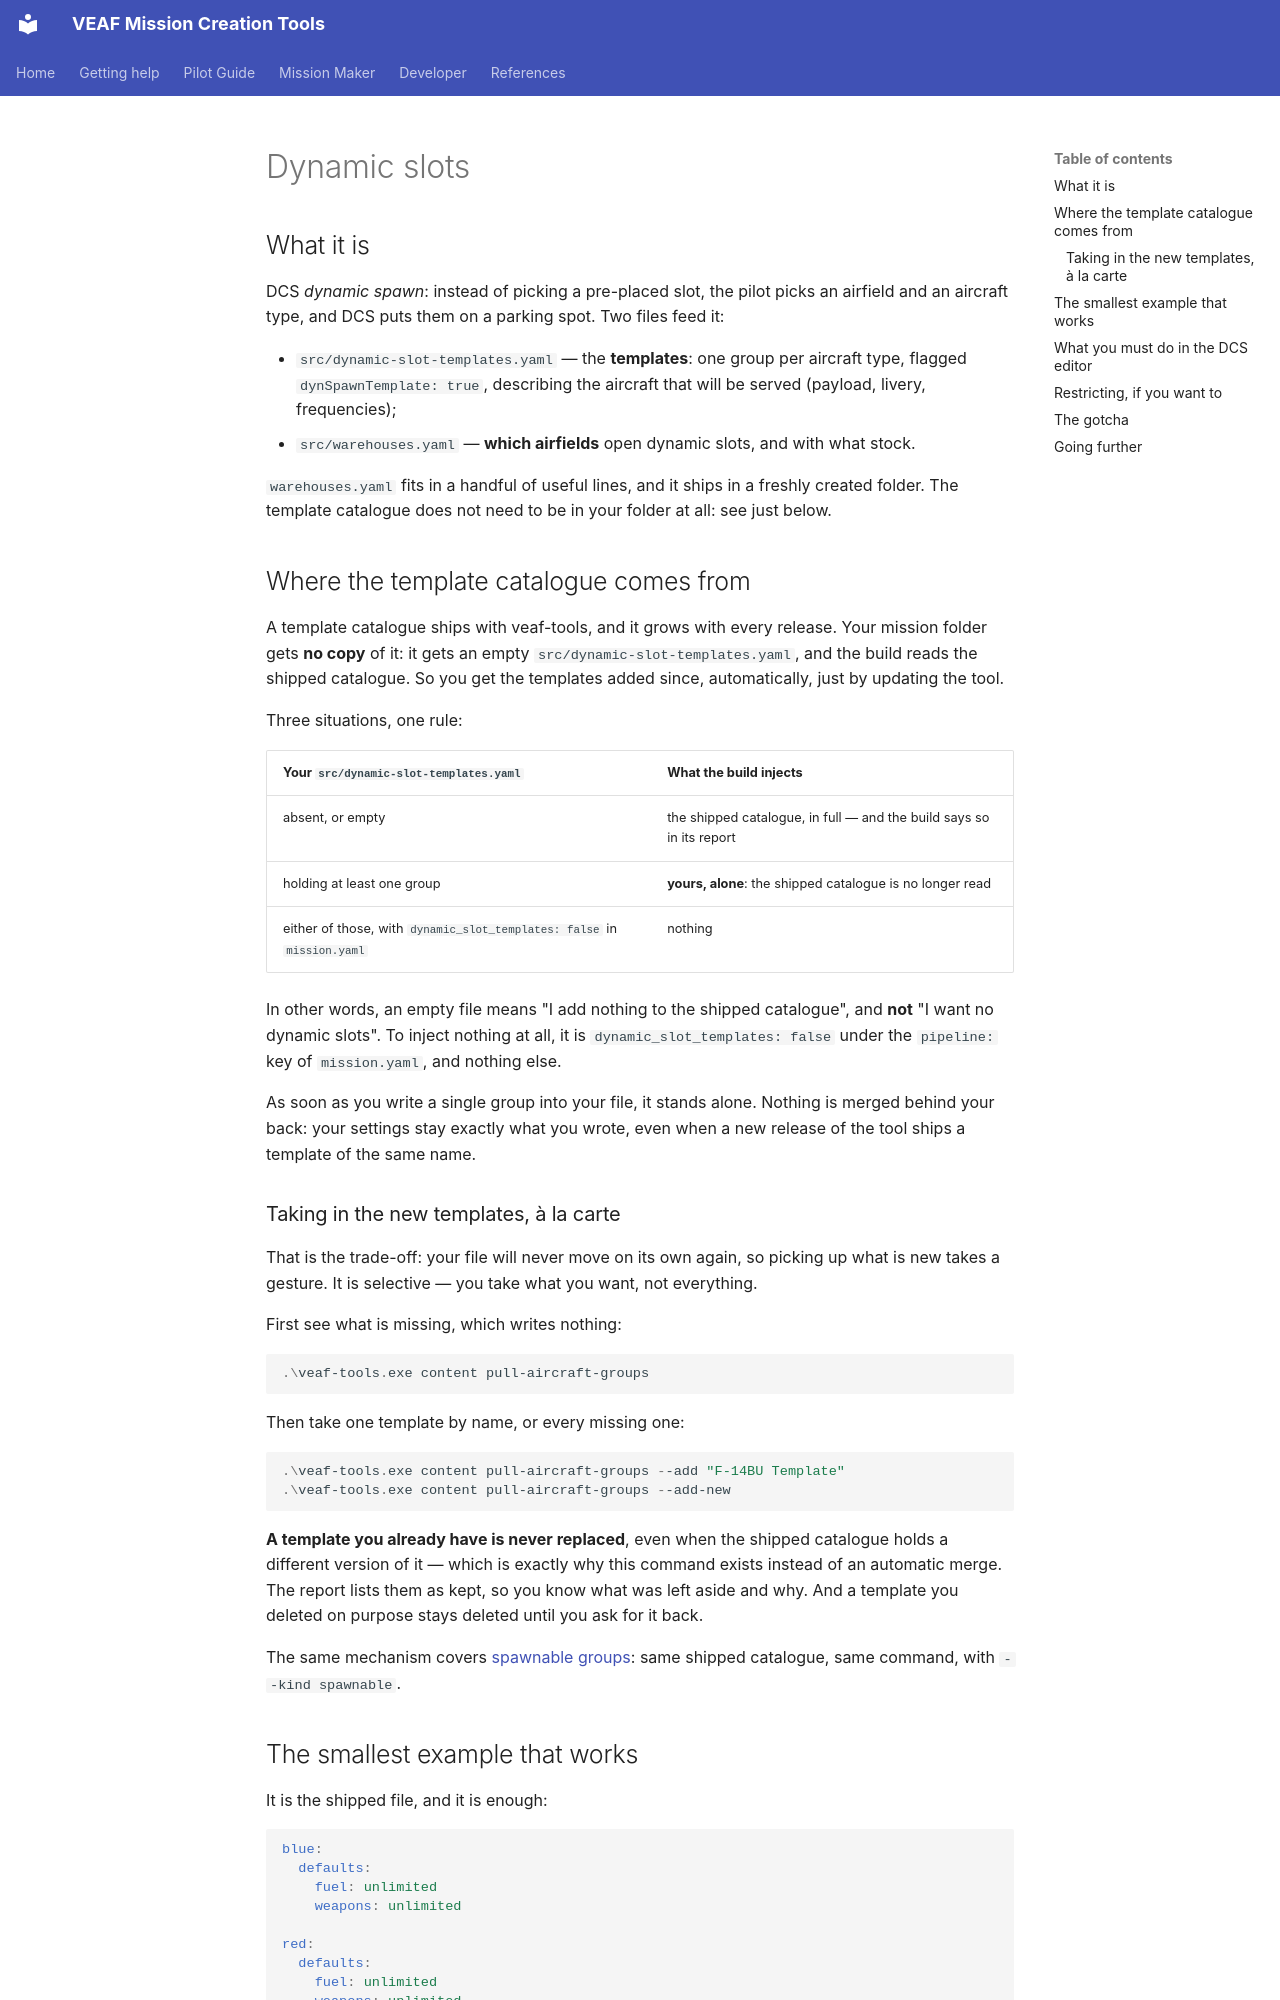

repository: VEAF/VEAF-Mission-Creation-Tools · page: mission-maker/concepts/dynamic-slots.en/index.html · generator: mkdocs

# Dynamic slots

## What it is {#what-it-is}

DCS *dynamic spawn*: instead of picking a pre-placed slot, the pilot picks an airfield and an
aircraft type, and DCS puts them on a parking spot. Two files feed it:

- `src/dynamic-slot-templates.yaml` — the **templates**: one group per aircraft type, flagged
  `dynSpawnTemplate: true`, describing the aircraft that will be served (payload, livery,
  frequencies);
- `src/warehouses.yaml` — **which airfields** open dynamic slots, and with what stock.

`warehouses.yaml` fits in a handful of useful lines, and it ships in a freshly created folder. The
template catalogue does not need to be in your folder at all: see just below.

## Where the template catalogue comes from {#shipped-catalogue}

A template catalogue ships with veaf-tools, and it grows with every release. Your mission folder
gets **no copy** of it: it gets an empty `src/dynamic-slot-templates.yaml`, and the build reads the
shipped catalogue. So you get the templates added since, automatically, just by updating the tool.

Three situations, one rule:

| Your `src/dynamic-slot-templates.yaml` | What the build injects |
|---|---|
| absent, or empty | the shipped catalogue, in full — and the build says so in its report |
| holding at least one group | **yours, alone**: the shipped catalogue is no longer read |
| either of those, with `dynamic_slot_templates: false` in `mission.yaml` | nothing |

In other words, an empty file means "I add nothing to the shipped catalogue", and **not** "I want no
dynamic slots". To inject nothing at all, it is `dynamic_slot_templates: false` under the
`pipeline:` key of `mission.yaml`, and nothing else.

As soon as you write a single group into your file, it stands alone. Nothing is merged behind your
back: your settings stay exactly what you wrote, even when a new release of the tool ships a
template of the same name.

### Taking in the new templates, à la carte {#pull-new-templates}

That is the trade-off: your file will never move on its own again, so picking up what is new takes
a gesture. It is selective — you take what you want, not everything.

First see what is missing, which writes nothing:

```powershell
.\veaf-tools.exe content pull-aircraft-groups
```

Then take one template by name, or every missing one:

```powershell
.\veaf-tools.exe content pull-aircraft-groups --add "F-14BU Template"
.\veaf-tools.exe content pull-aircraft-groups --add-new
```

**A template you already have is never replaced**, even when the shipped catalogue holds a different
version of it — which is exactly why this command exists instead of an automatic merge. The report
lists them as kept, so you know what was left aside and why. And a template you deleted on purpose
stays deleted until you ask for it back.

The same mechanism covers [spawnable groups](spawnables.en.md): same shipped catalogue, same
command, with `--kind spawnable`.
